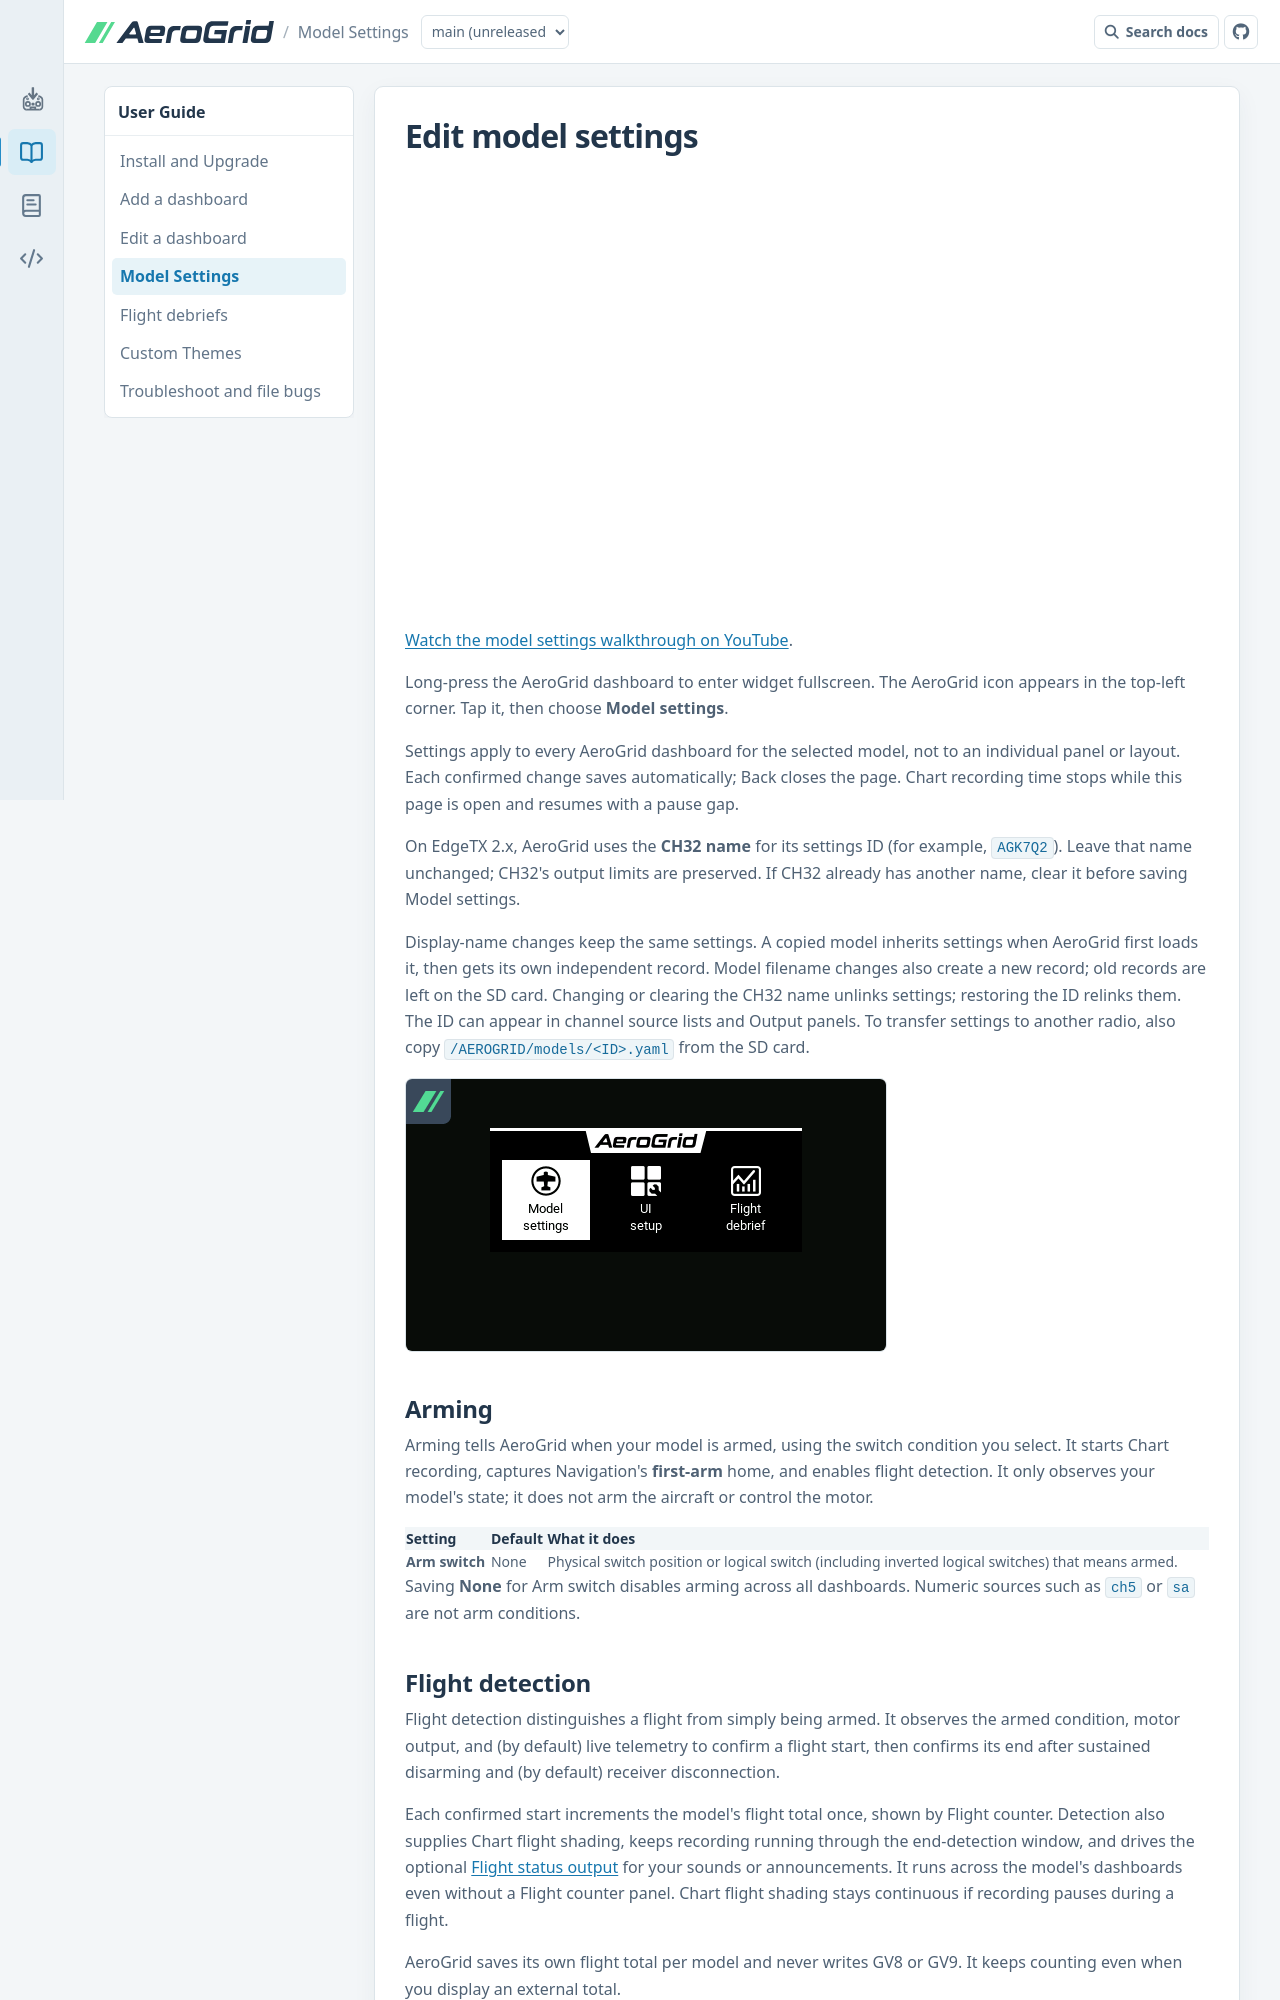

repository: thomaskistler/aero-grid · page: main/user-guide/model-settings/index.html · generator: mkdocs

# Edit model settings

<div class="ag-video">
  <iframe width="560" height="315" src="https://www.youtube-nocookie.com/embed/3HjrdTvX9n8" title="Set up AeroGrid model settings" loading="lazy" allow="accelerometer; autoplay; clipboard-write; encrypted-media; gyroscope; picture-in-picture; web-share" referrerpolicy="strict-origin-when-cross-origin" allowfullscreen></iframe>
  <p><a href="https://www.youtube.com/watch?v=3HjrdTvX9n8">Watch the model settings walkthrough on YouTube</a>.</p>
</div>

Long-press the AeroGrid dashboard to enter widget fullscreen. The AeroGrid icon
appears in the top-left corner. Tap it, then choose **Model settings**.

Settings apply to every AeroGrid dashboard for the selected model, not to an individual panel
or layout. Each confirmed change saves automatically; Back closes the page.
Chart recording time stops while this page is open and resumes with a pause gap.

On EdgeTX 2.x, AeroGrid uses the **CH32 name** for its settings ID (for example,
`AGK7Q2`). Leave that name unchanged; CH32's output limits are preserved.
If CH32 already has another name, clear it before saving Model settings.

Display-name changes keep the same settings. A copied model inherits settings
when AeroGrid first loads it, then gets its own independent record. Model
filename changes also create a new record; old records are left on the SD card.
Changing or clearing the CH32 name unlinks settings; restoring the ID relinks
them. The ID can appear in channel source lists and Output panels.
To transfer settings to another radio, also copy
`/AEROGRID/models/<ID>.yaml` from the SD card.

![AeroGrid menu with Model settings, UI setup, and Flight debrief](../assets/editor/aero-menu.png)

## Arming

Arming tells AeroGrid when your model is armed, using the switch condition
you select. It starts Chart recording, captures Navigation's **first-arm**
home, and enables flight detection.
It only observes your model's state; it does not arm the aircraft or control
the motor.

| Setting | Default | What it does |
| --- | --- | --- |
| **Arm switch** | None | Physical switch position or logical switch (including inverted logical switches) that means armed. |

Saving **None** for Arm switch disables arming across all dashboards.
Numeric sources such as `ch5` or `sa` are not arm conditions.
